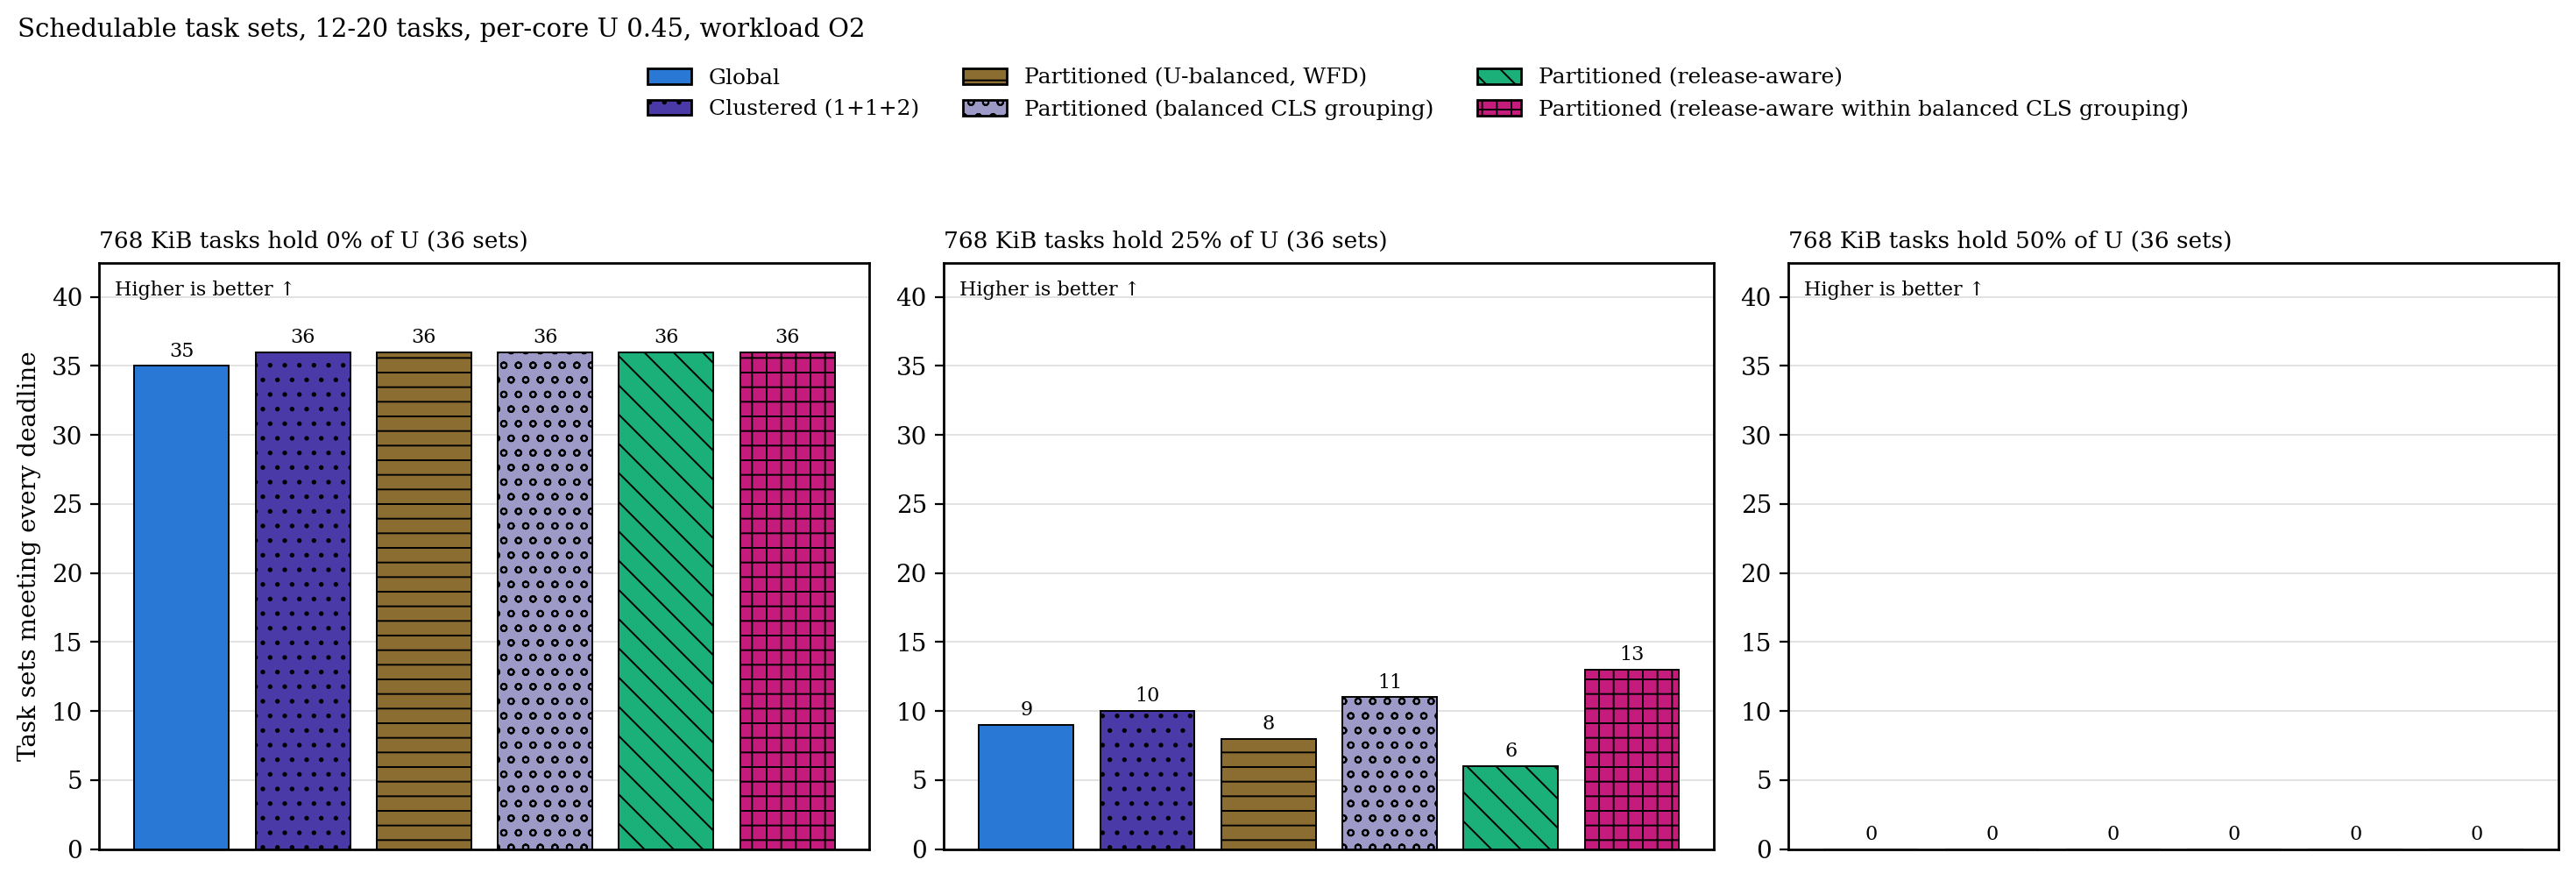

Values plotted in this chart, from the file beside it:
memory, configuration, sets, schedulable
mem00, g, 36, 35
mem00, c2, 36, 36
mem00, p, 36, 36
mem00, p_cgb, 36, 36
mem00, p_ra, 36, 36
mem00, p_racgb, 36, 36
mem25, g, 36, 9
mem25, c2, 36, 10
mem25, p, 36, 8
mem25, p_cgb, 36, 11
mem25, p_ra, 36, 6
mem25, p_racgb, 36, 13
mem50, g, 36, 0
mem50, c2, 36, 0
mem50, p, 36, 0
mem50, p_cgb, 36, 0
mem50, p_ra, 36, 0
mem50, p_racgb, 36, 0
